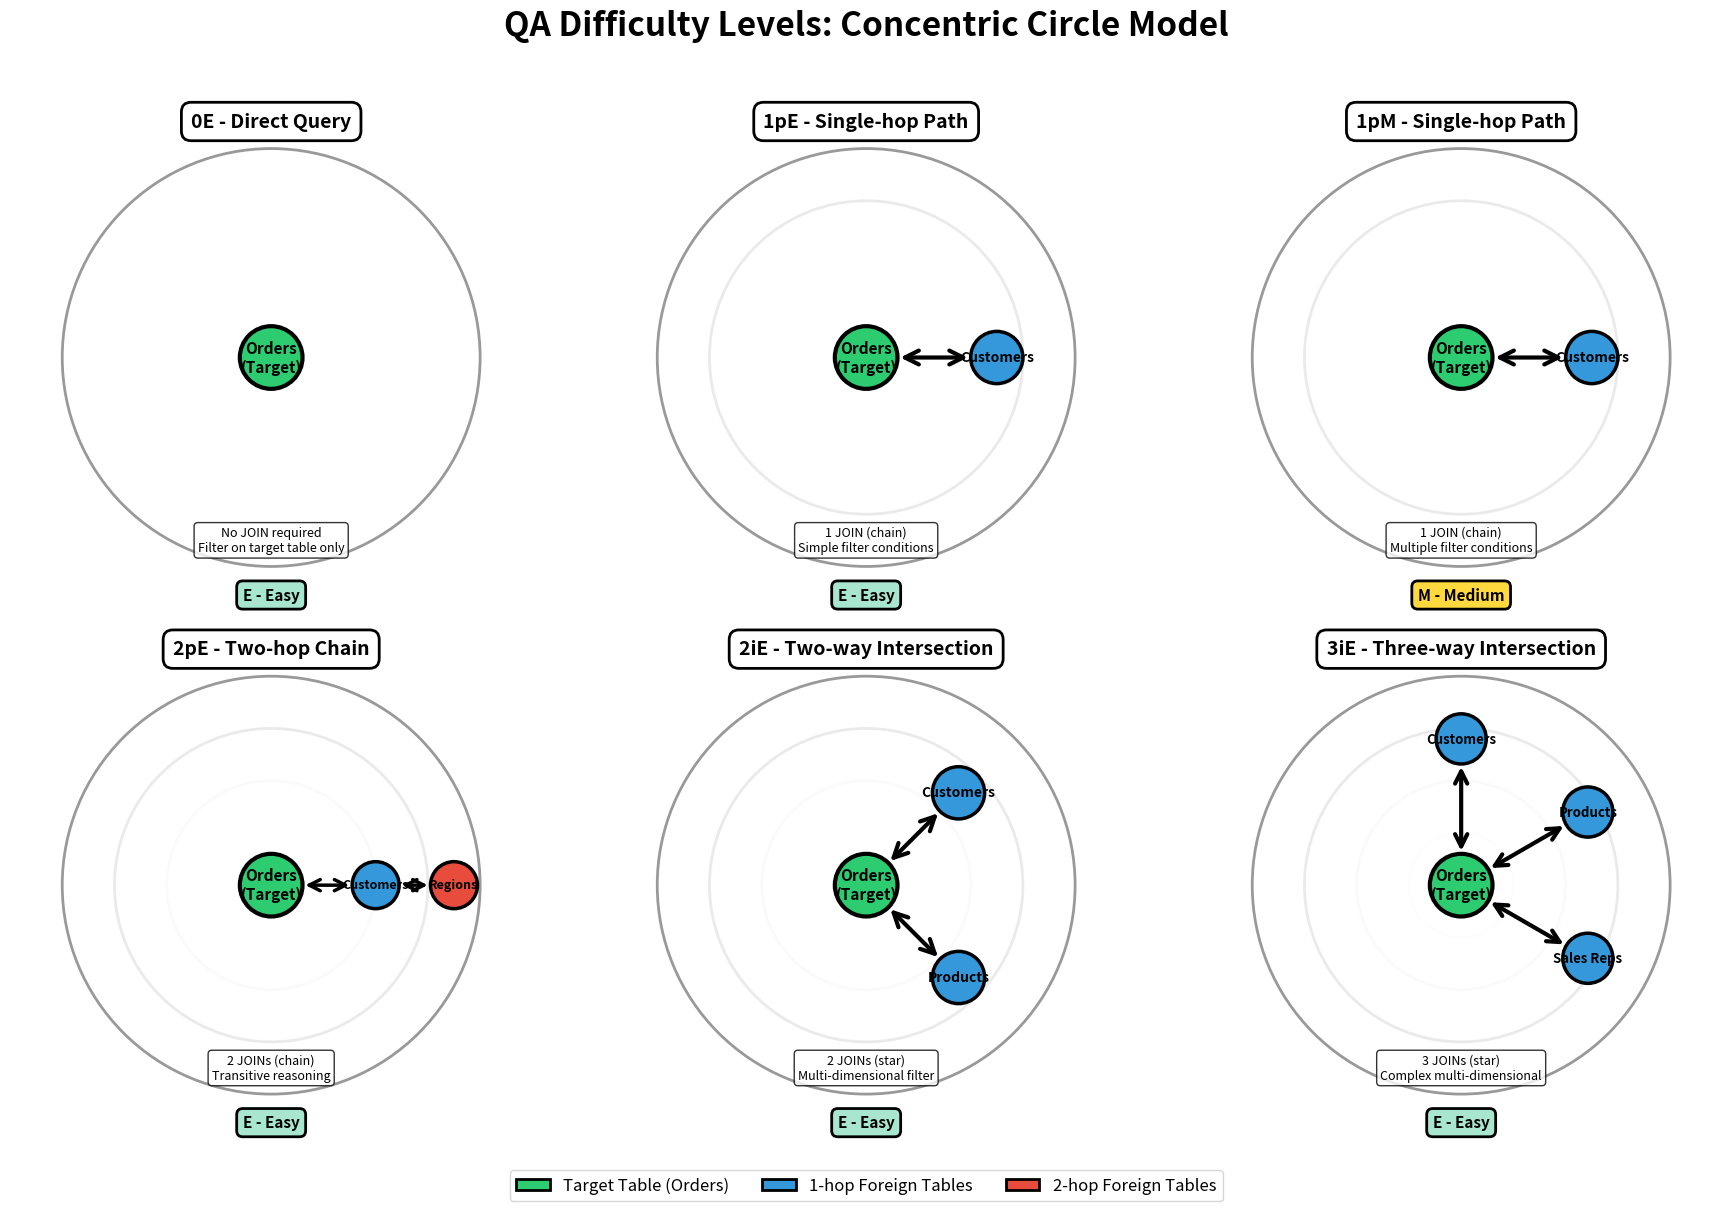

Python code for this plot: (Note: this script raises an exception after producing the figure.)
"""
Concentric Circles Visualization for QA Difficulty Levels
Each difficulty level shown as expanding circles from target table
"""
import matplotlib.pyplot as plt
import matplotlib.patches as mpatches
from matplotlib.patches import Circle, FancyArrowPatch, Wedge
import numpy as np

# Set up the figure
fig, axes = plt.subplots(2, 3, figsize=(18, 12))
fig.suptitle('QA Difficulty Levels: Concentric Circle Model',
             fontsize=24, fontweight='bold', y=0.98)

# Color scheme
COLORS = {
    'target': '#2ECC71',      # Green - target table
    'hop1': '#3498DB',        # Blue - 1-hop tables
    'hop2': '#E74C3C',        # Red - 2-hop tables
    'hop3': '#9B59B6',        # Purple - 3-hop tables
    'bg_easy': '#D5F4E6',     # Light green background
    'bg_medium': '#AED6F1',   # Light blue background
    'bg_hard': '#F5B7B1',     # Light red background
}

def draw_concentric_pattern(ax, num_hops, pattern_type='path', difficulty='E', title=''):
    """
    Draw concentric circles showing query complexity

    Args:
        num_hops: 0, 1, 2, 3 (number of JOIN hops)
        pattern_type: 'path' (chain) or 'star' (intersection)
        difficulty: 'E', 'M', 'H'
    """
    ax.set_xlim(-5, 5)
    ax.set_ylim(-5, 5)
    ax.set_aspect('equal')
    ax.axis('off')

    # Background color based on difficulty
    if num_hops == 0:
        bg_color = COLORS['bg_easy']
    elif num_hops == 1:
        bg_color = COLORS['bg_medium']
    else:
        bg_color = COLORS['bg_hard']

    ax.set_facecolor(bg_color)

    # Draw concentric circles (from outer to inner for proper layering)
    radii = [4.0, 3.0, 2.0, 1.0, 0.5]

    # Draw outer circles (decorative)
    for i in range(num_hops, -1, -1):
        if i < len(radii):
            circle = Circle((0, 0), radii[i],
                          fill=True,
                          facecolor='white',
                          edgecolor='gray',
                          linewidth=2,
                          alpha=0.8,
                          zorder=1)
            ax.add_patch(circle)

    # Draw target table (center)
    target_circle = Circle((0, 0), 0.6,
                          fill=True,
                          facecolor=COLORS['target'],
                          edgecolor='black',
                          linewidth=3,
                          zorder=10)
    ax.add_patch(target_circle)
    ax.text(0, 0, 'Orders\n(Target)',
           ha='center', va='center',
           fontsize=11, fontweight='bold',
           zorder=11)

    # Draw nodes based on pattern
    if num_hops == 0:
        # Direct query - no external tables
        pass

    elif num_hops == 1:
        # Single hop
        if pattern_type == 'path':
            # 1p: chain
            node_x, node_y = 2.5, 0
            circle = Circle((node_x, node_y), 0.5,
                          facecolor=COLORS['hop1'],
                          edgecolor='black',
                          linewidth=2.5,
                          zorder=8)
            ax.add_patch(circle)
            ax.text(node_x, node_y, 'Customers',
                   ha='center', va='center',
                   fontsize=10, fontweight='bold',
                   zorder=9)

            # Arrow
            arrow = FancyArrowPatch((0.6, 0), (node_x - 0.5, node_y),
                                  arrowstyle='<->', mutation_scale=25,
                                  linewidth=3, color='black',
                                  zorder=7)
            ax.add_patch(arrow)

    elif num_hops == 2:
        if pattern_type == 'path':
            # 2p: chain
            # First hop
            node1_x, node1_y = 2.0, 0
            circle1 = Circle((node1_x, node1_y), 0.45,
                           facecolor=COLORS['hop1'],
                           edgecolor='black',
                           linewidth=2.5,
                           zorder=8)
            ax.add_patch(circle1)
            ax.text(node1_x, node1_y, 'Customers',
                   ha='center', va='center',
                   fontsize=9, fontweight='bold',
                   zorder=9)

            # Second hop
            node2_x, node2_y = 3.5, 0
            circle2 = Circle((node2_x, node2_y), 0.45,
                           facecolor=COLORS['hop2'],
                           edgecolor='black',
                           linewidth=2.5,
                           zorder=8)
            ax.add_patch(circle2)
            ax.text(node2_x, node2_y, 'Regions',
                   ha='center', va='center',
                   fontsize=9, fontweight='bold',
                   zorder=9)

            # Arrows
            arrow1 = FancyArrowPatch((0.6, 0), (node1_x - 0.45, node1_y),
                                   arrowstyle='<->', mutation_scale=20,
                                   linewidth=2.5, color='black',
                                   zorder=7)
            ax.add_patch(arrow1)

            arrow2 = FancyArrowPatch((node1_x + 0.45, node1_y),
                                   (node2_x - 0.45, node2_y),
                                   arrowstyle='<->', mutation_scale=20,
                                   linewidth=2.5, color='black',
                                   zorder=7)
            ax.add_patch(arrow2)

        else:  # star/intersection
            # 2i: star with 2 tables
            angles = [np.pi/4, -np.pi/4]  # Top-right and bottom-right
            labels = ['Customers', 'Products']
            colors = [COLORS['hop1'], COLORS['hop1']]

            for angle, label, color in zip(angles, labels, colors):
                node_x = 2.5 * np.cos(angle)
                node_y = 2.5 * np.sin(angle)

                circle = Circle((node_x, node_y), 0.5,
                              facecolor=color,
                              edgecolor='black',
                              linewidth=2.5,
                              zorder=8)
                ax.add_patch(circle)
                ax.text(node_x, node_y, label,
                       ha='center', va='center',
                       fontsize=10, fontweight='bold',
                       zorder=9)

                # Arrow from center to node
                dx = node_x - 0
                dy = node_y - 0
                dist = np.sqrt(dx**2 + dy**2)
                start_x = 0.6 * dx / dist
                start_y = 0.6 * dy / dist
                end_x = node_x - 0.5 * dx / dist
                end_y = node_y - 0.5 * dy / dist

                arrow = FancyArrowPatch((start_x, start_y), (end_x, end_y),
                                      arrowstyle='<->', mutation_scale=25,
                                      linewidth=3, color='black',
                                      zorder=7)
                ax.add_patch(arrow)

    elif num_hops == 3:
        if pattern_type == 'star':
            # 3i: star with 3 tables
            angles = [np.pi/2, np.pi/6, -np.pi/6]  # Top, top-right, bottom-right
            labels = ['Customers', 'Products', 'Sales Reps']
            colors = [COLORS['hop1'], COLORS['hop1'], COLORS['hop1']]

            for angle, label, color in zip(angles, labels, colors):
                node_x = 2.8 * np.cos(angle)
                node_y = 2.8 * np.sin(angle)

                circle = Circle((node_x, node_y), 0.48,
                              facecolor=color,
                              edgecolor='black',
                              linewidth=2.5,
                              zorder=8)
                ax.add_patch(circle)

                # Adjust text size for longer labels
                fontsize = 8.5 if len(label) > 10 else 9.5
                ax.text(node_x, node_y, label,
                       ha='center', va='center',
                       fontsize=fontsize, fontweight='bold',
                       zorder=9)

                # Arrow from center to node
                dx = node_x - 0
                dy = node_y - 0
                dist = np.sqrt(dx**2 + dy**2)
                start_x = 0.6 * dx / dist
                start_y = 0.6 * dy / dist
                end_x = node_x - 0.48 * dx / dist
                end_y = node_y - 0.48 * dy / dist

                arrow = FancyArrowPatch((start_x, start_y), (end_x, end_y),
                                      arrowstyle='<->', mutation_scale=22,
                                      linewidth=3, color='black',
                                      zorder=7)
                ax.add_patch(arrow)

    # Add title and difficulty label
    ax.text(0, 4.7, title,
           ha='center', va='top',
           fontsize=14, fontweight='bold',
           bbox=dict(boxstyle='round,pad=0.5',
                    facecolor='white',
                    edgecolor='black',
                    linewidth=2))

    # Add difficulty indicator
    diff_colors = {'E': '#A8E6CF', 'M': '#FFD93D', 'H': '#FF6B6B'}
    diff_labels = {'E': 'Easy', 'M': 'Medium', 'H': 'Hard'}

    if difficulty in diff_colors:
        ax.text(0, -4.7, f'{difficulty} - {diff_labels[difficulty]}',
               ha='center', va='bottom',
               fontsize=11, fontweight='bold',
               bbox=dict(boxstyle='round,pad=0.4',
                        facecolor=diff_colors[difficulty],
                        edgecolor='black',
                        linewidth=2))


# ============================================================================
# Draw each difficulty level
# ============================================================================

# Row 1: Simple patterns
# 0E: Direct
draw_concentric_pattern(axes[0, 0], num_hops=0, pattern_type='path',
                       difficulty='E', title='0E - Direct Query')
axes[0, 0].text(0, -3.5, 'No JOIN required\nFilter on target table only',
               ha='center', va='center',
               fontsize=9, style='italic',
               bbox=dict(boxstyle='round,pad=0.3', facecolor='white', alpha=0.8))

# 1pE: Single-hop Path
draw_concentric_pattern(axes[0, 1], num_hops=1, pattern_type='path',
                       difficulty='E', title='1pE - Single-hop Path')
axes[0, 1].text(0, -3.5, '1 JOIN (chain)\nSimple filter conditions',
               ha='center', va='center',
               fontsize=9, style='italic',
               bbox=dict(boxstyle='round,pad=0.3', facecolor='white', alpha=0.8))

# 1pM: Single-hop Path Medium
draw_concentric_pattern(axes[0, 2], num_hops=1, pattern_type='path',
                       difficulty='M', title='1pM - Single-hop Path')
axes[0, 2].text(0, -3.5, '1 JOIN (chain)\nMultiple filter conditions',
               ha='center', va='center',
               fontsize=9, style='italic',
               bbox=dict(boxstyle='round,pad=0.3', facecolor='white', alpha=0.8))

# Row 2: Complex patterns
# 2pE: Two-hop Path
draw_concentric_pattern(axes[1, 0], num_hops=2, pattern_type='path',
                       difficulty='E', title='2pE - Two-hop Chain')
axes[1, 0].text(0, -3.5, '2 JOINs (chain)\nTransitive reasoning',
               ha='center', va='center',
               fontsize=9, style='italic',
               bbox=dict(boxstyle='round,pad=0.3', facecolor='white', alpha=0.8))

# 2iE: Star-2 Intersection
draw_concentric_pattern(axes[1, 1], num_hops=2, pattern_type='star',
                       difficulty='E', title='2iE - Two-way Intersection')
axes[1, 1].text(0, -3.5, '2 JOINs (star)\nMulti-dimensional filter',
               ha='center', va='center',
               fontsize=9, style='italic',
               bbox=dict(boxstyle='round,pad=0.3', facecolor='white', alpha=0.8))

# 3iE: Star-3 Intersection
draw_concentric_pattern(axes[1, 2], num_hops=3, pattern_type='star',
                       difficulty='E', title='3iE - Three-way Intersection')
axes[1, 2].text(0, -3.5, '3 JOINs (star)\nComplex multi-dimensional',
               ha='center', va='center',
               fontsize=9, style='italic',
               bbox=dict(boxstyle='round,pad=0.3', facecolor='white', alpha=0.8))

# Add legend
legend_elements = [
    mpatches.Patch(facecolor=COLORS['target'], edgecolor='black',
                  label='Target Table (Orders)', linewidth=2),
    mpatches.Patch(facecolor=COLORS['hop1'], edgecolor='black',
                  label='1-hop Foreign Tables', linewidth=2),
    mpatches.Patch(facecolor=COLORS['hop2'], edgecolor='black',
                  label='2-hop Foreign Tables', linewidth=2),
]

fig.legend(handles=legend_elements, loc='lower center',
          fontsize=12, ncol=3, frameon=True,
          bbox_to_anchor=(0.5, -0.02))

plt.tight_layout(rect=[0, 0.02, 1, 0.96])
plt.savefig('/home/<user>/Talk2Metadata/concentric_circles_difficulty.png',
            dpi=300, bbox_inches='tight', facecolor='white')
print("✅ Concentric circles visualization saved to: concentric_circles_difficulty.png")
plt.show()
